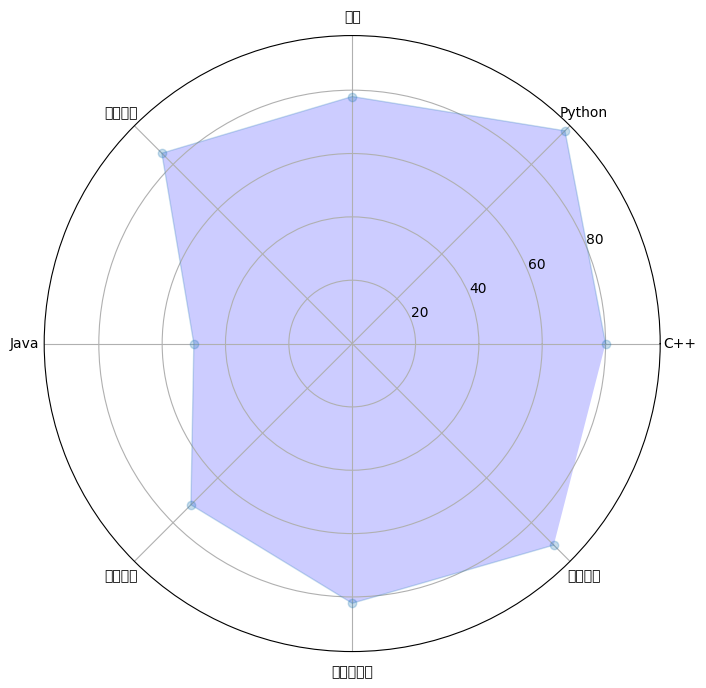

Generate this figure with matplotlib:
"""
@Time ： 2021/12/7 14:56
[redacted]
@File ：35.py
@IDE ：PyCharm
"""
import numpy as np
import matplotlib.pyplot as plt
import matplotlib
#coding:utf-8
plt.rcParams['font.sans-serif']=['SimHei'] #用来正常显示中文标签,下一行的u也是为了正常显示中文
courses = [u'C++', u'Python', u'高数', u'大学英语', u'Java', u'软件工程', u'计算机网络', u'数据结构']
scores = [80, 95, 78, 85, 50, 72, 82, 90]
#把圆周分为datalength份
datalength = len(scores)  #数据长度
angles = np.linspace(0, 2 * np.pi, datalength, endpoint=False)
#设置为极坐标格式
fig, ax=plt.subplots(figsize=(8, 8), subplot_kw=dict(polar=True))
#修改网格的标签为courses列表
plt.thetagrids(angles * 180 / np.pi, courses)

#绘制雷达图外部轮廓
plt.plot(angles,scores,'o-',linewidth=1,alpha=0.25)
#填充内部
plt.fill(angles, scores, facecolor='b', alpha=0.2)
plt.show()